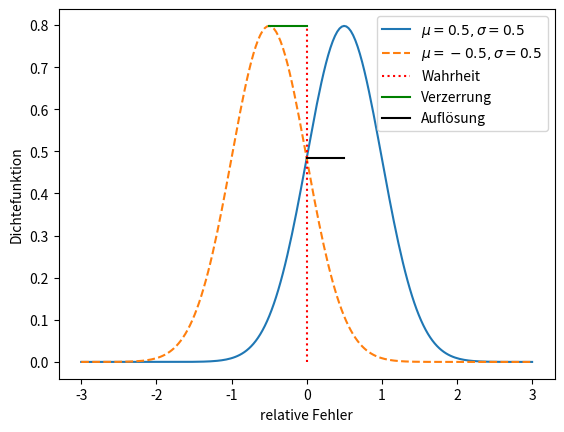

Python code for this plot: (Note: this script raises an exception after producing the figure.)
import matplotlib.pyplot as plt
import numpy as np

def gaus(x,mu,sigma):
    return 1/np.sqrt(2*np.pi*sigma**2)*np.exp(-(x-mu)**2/(2*sigma**2))

x = np.linspace(-3,3,200)
peak = gaus(0.5,0.5,0.5)
x_0 = gaus(0,0.5,0.5)
plt.plot(x,gaus(x,0.5,0.5),'-',label=r"$\mu=0.5,\sigma=0.5$")
plt.plot(x,gaus(x,-0.5,0.5),"--",label=r"$\mu=-0.5, \sigma=0.5$")
plt.plot((0,0),(0,peak),"r:",label="Wahrheit")
plt.plot((0,-0.5),(peak,peak),"g-",label="Verzerrung")
plt.plot((0,0.5),(x_0,x_0),"k-",label="Auflösung")
plt.legend()
plt.xlabel("relative Fehler")
plt.ylabel("Dichtefunktion")
plt.savefig("pictures/Resolution_bias_plot.pdf")
